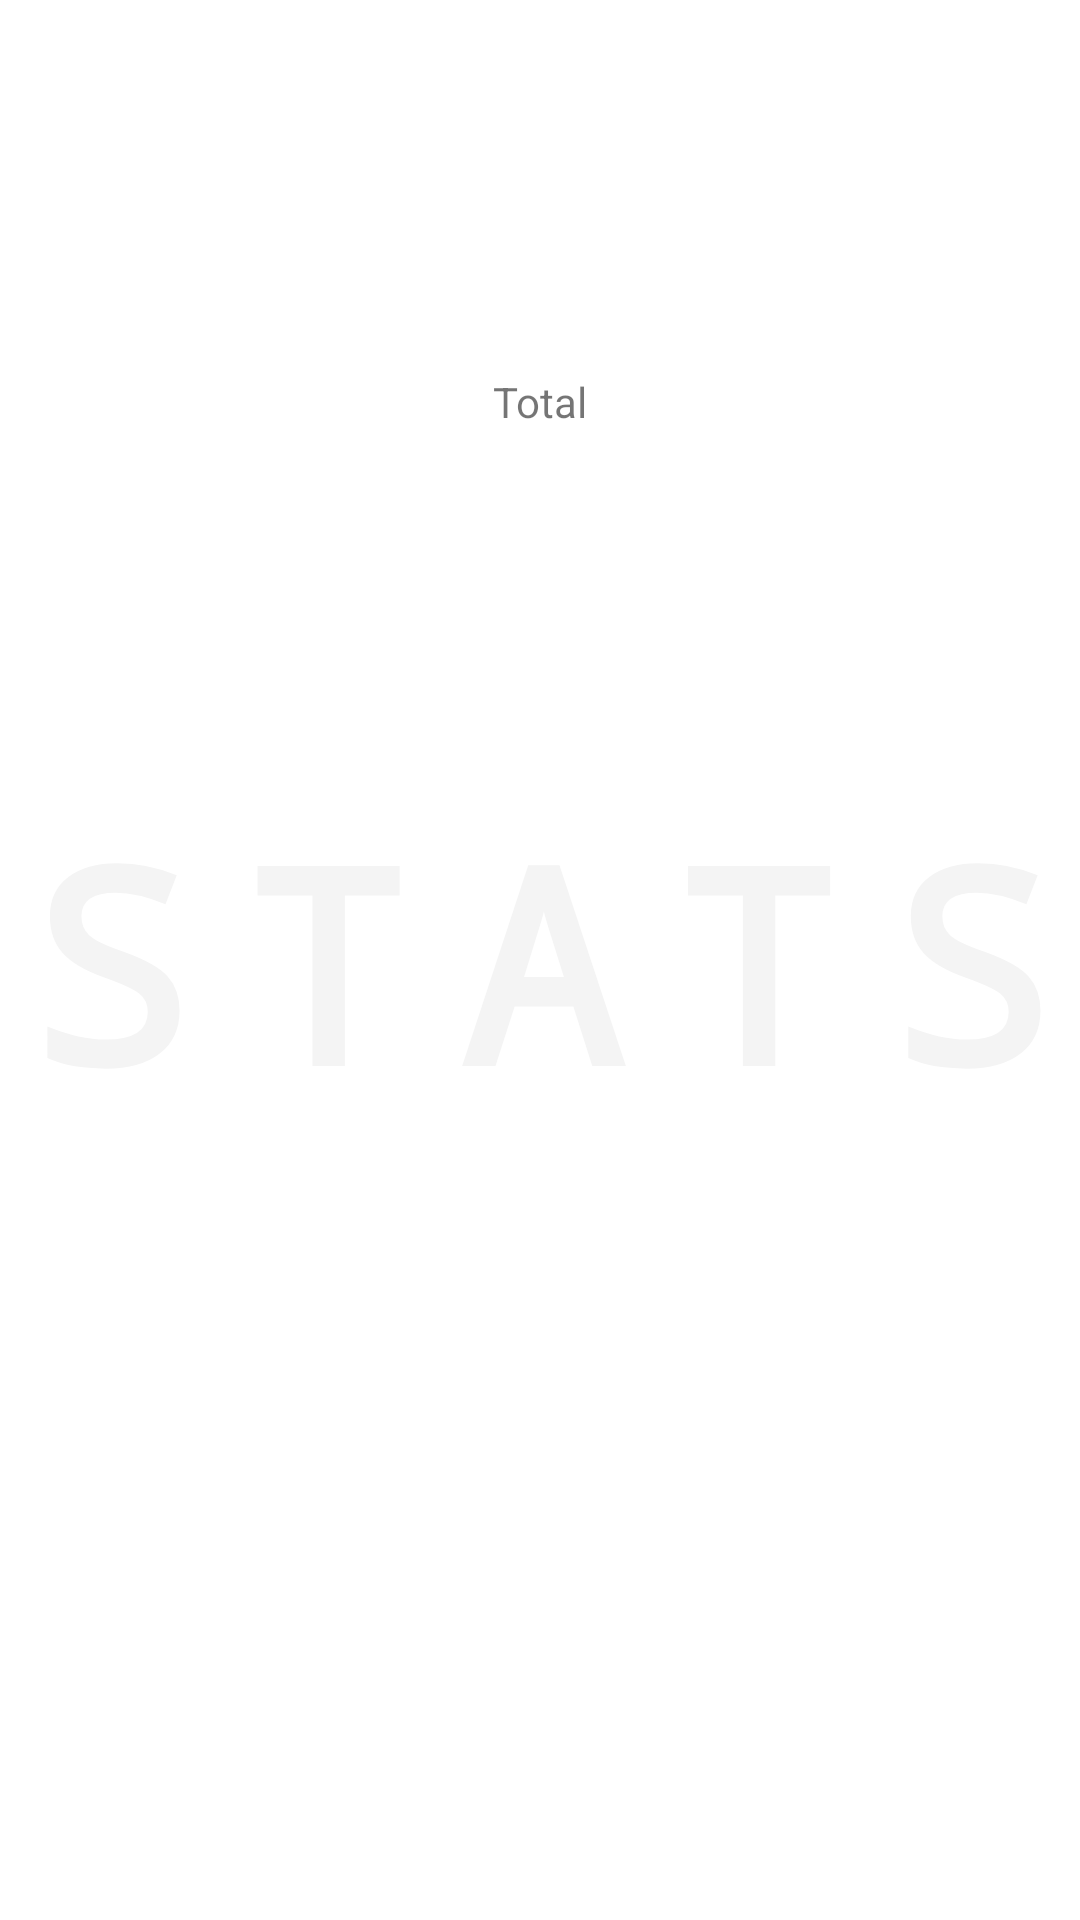

Here is an Android app screen rendered from its layout file. Give the layout XML and the strings, colors and styles it references.
<!-- AndroidManifest.xml: application theme Theme.FrequencyMeasure -->
<!-- res/layout/fragment_stats.xml -->
<?xml version="1.0" encoding="utf-8"?>
<layout xmlns:android="http://schemas.android.com/apk/res/android"
    xmlns:app="http://schemas.android.com/apk/res-auto"
    xmlns:tools="http://schemas.android.com/tools">

    <data>

        <variable
            name="viewModel"
            type="com.tubetoast.frequencymeasure.presentation.viewmodel.StatsFragmentViewModel" />
    </data>

    <FrameLayout
        android:layout_width="match_parent"
        android:layout_height="match_parent"
        tools:context=".presentation.view.fragments.StatsFragment">

        <TextView
            style="@style/BigText.Back"
            android:layout_width="match_parent"
            android:layout_height="match_parent"
            android:text="@string/statistics" />

        <androidx.constraintlayout.widget.ConstraintLayout
            android:layout_width="match_parent"
            android:layout_height="match_parent">

            <TextView
                android:id="@+id/textView"
                android:layout_width="wrap_content"
                android:layout_height="wrap_content"
                android:text="@string/total"
                app:layout_constraintBottom_toBottomOf="parent"
                app:layout_constraintEnd_toEndOf="parent"
                app:layout_constraintStart_toStartOf="parent"
                app:layout_constraintTop_toTopOf="parent"
                app:layout_constraintVertical_bias="0.2" />

            <TextView
                android:id="@+id/summary"
                android:layout_width="wrap_content"
                android:layout_height="wrap_content"
                android:layout_margin="@dimen/margin_middle"
                android:textSize="@dimen/text_big"
                app:layout_constraintEnd_toEndOf="parent"
                app:layout_constraintStart_toStartOf="parent"
                app:layout_constraintTop_toBottomOf="@+id/textView"
                tools:text="21 days, 4 hours" />

            <ImageButton
                android:id="@+id/btn_settings"
                android:layout_width="@dimen/button_height_large"
                android:layout_height="@dimen/button_height_large"
                android:backgroundTint="@color/transparent"
                android:elevation="@dimen/extra_small"
                android:outlineAmbientShadowColor="@color/transparent"
                android:outlineSpotShadowColor="@color/transparent"
                android:scaleType="fitXY"
                android:src="@drawable/ic_baseline_more_horiz_24_black"
                app:layout_constraintEnd_toEndOf="parent"
                app:layout_constraintTop_toTopOf="parent"
                tools:targetApi="p" />

        </androidx.constraintlayout.widget.ConstraintLayout>

    </FrameLayout>

</layout>
<!-- resources referenced by this layout -->
<resources>
  <color name="transparent">#00000000</color>
  <dimen name="button_height_large">70dp</dimen>
  <dimen name="extra_small">2dp</dimen>
  <dimen name="margin_middle">16dp</dimen>
  <dimen name="text_big">24sp</dimen>
  <string name="statistics">STATS</string>
  <string name="total">Total</string>
  <style name="BigText.Back">
          <item name="android:letterSpacing">0.2</item>
          <item name="android:textColor">@color/almost_invisible_gray</item>
      </style>
  <style name="Theme.FrequencyMeasure" parent="Theme.MaterialComponents.DayNight.NoActionBar">
          
          <item name="colorPrimary">@color/green</item>
          <item name="colorPrimaryVariant">@color/green_dark</item>
          <item name="colorOnPrimary">@color/white</item>
          
          <item name="colorSecondary">@color/blue</item>
          <item name="colorSecondaryVariant">@color/blue_dark</item>
          <item name="colorOnSecondary">@color/black</item>
          
          <item name="android:statusBarColor" tools:targetApi="l">?attr/colorOnSecondary</item>
          
      </style>
  <color name="almost_invisible_gray">#f4f4f4</color>
  <color name="green">#7dcfb6</color>
  <color name="green_dark">#28666e</color>
  <color name="white">#FFFFFFFF</color>
  <color name="blue">#00b2ca</color>
  <color name="blue_dark">#1d4e89</color>
  <color name="black">#FF000000</color>
</resources>
